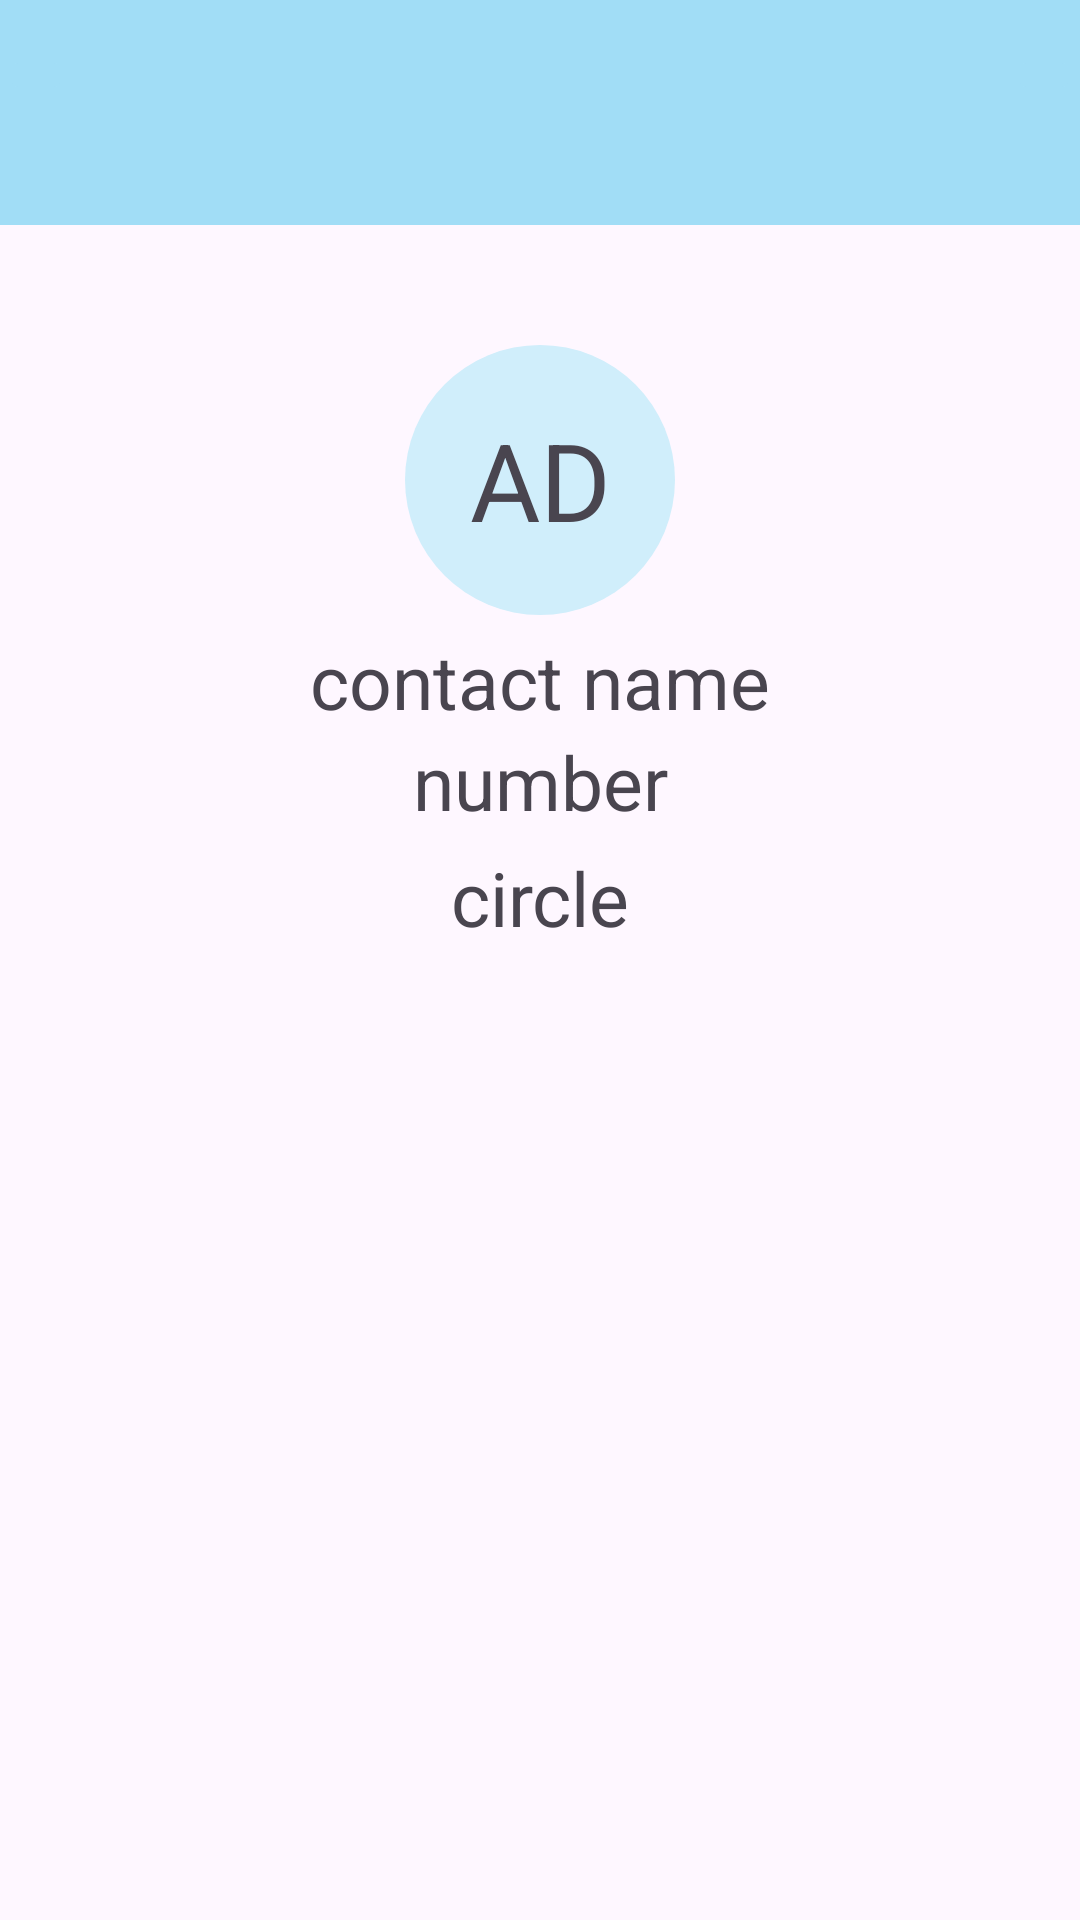

Here is an Android app screen rendered from its layout file. Give the layout XML and the strings, colors and styles it references.
<!-- AndroidManifest.xml: application theme Theme.FinalContactApp -->
<!-- res/layout/activity_contact_profile.xml -->
<?xml version="1.0" encoding="utf-8"?>
<RelativeLayout xmlns:android="http://schemas.android.com/apk/res/android"
    xmlns:app="http://schemas.android.com/apk/res-auto"
    xmlns:tools="http://schemas.android.com/tools"
    android:layout_width="match_parent"
    android:layout_height="match_parent"
    tools:context=".ContactProfile">

    <TextView
        android:layout_width="match_parent"
        android:layout_height="75dp"
        android:id="@+id/heading"
        android:background="#A1DDF6">

    </TextView>

    <ImageButton
        android:id="@+id/backbtn"
        android:layout_width="wrap_content"
        android:layout_height="wrap_content"
        android:src="@drawable/baseline_arrow_back_24"
        android:backgroundTint="#A1DDF6"
        android:layout_marginTop="15dp"
        android:contentDescription="goback">

    </ImageButton>

    <ImageButton
        android:id="@+id/editbtn"
        android:layout_width="wrap_content"
        android:layout_height="wrap_content"
        android:layout_alignEnd="@+id/heading"
        android:layout_marginTop="15dp"
        android:backgroundTint="#A1DDF6"
        android:contentDescription="goback"
        android:src="@drawable/baseline_edit_24">


    </ImageButton>
    <TextView
        android:id="@+id/profileDP"
        android:layout_width="90dp"
        android:layout_height="90dp"
        android:layout_below="@id/heading"
        android:layout_centerInParent="true"
        android:text="AD"
        android:textSize="36dp"
        android:gravity="center"
        android:layout_marginTop="40dp"
        android:background="@drawable/profile">

    </TextView>

    <TextView
        android:id="@+id/name"
        android:layout_width="200dp"
        android:layout_height="wrap_content"
        android:text="contact name"
        android:textSize="25dp"
        android:layout_below="@+id/heading"
        android:layout_centerInParent="true"
        android:layout_marginTop="135dp"
        android:gravity="center">

    </TextView>
    <TextView
        android:id="@+id/number"
        android:layout_width="200dp"
        android:layout_height="wrap_content"
        android:text="number"
        android:textSize="25dp"
        android:gravity="center"
        android:layout_below="@+id/name"
        android:layout_centerInParent="true">

    </TextView>

    <TextView
        android:id="@+id/circle"
        android:layout_width="200dp"
        android:layout_height="wrap_content"
        android:layout_below="@+id/number"
        android:layout_centerInParent="true"
        android:layout_marginTop="5dp"
        android:gravity="center"
        android:text="circle"
        android:textSize="25dp">

    </TextView>
</RelativeLayout>
<!-- resources referenced by this layout -->
<resources>
  <!-- drawable profile (drawable) -->
  <?xml version="1.0" encoding="utf-8"?>
  <shape xmlns:android="http://schemas.android.com/apk/res/android"
      android:shape="oval">
  
      <solid
          android:color="#D0EEFB"/>
  
      <corners
          android:radius="20dp"/>
  
  </shape>
  <style name="Theme.FinalContactApp" parent="Base.Theme.FinalContactApp" />
  <style name="Base.Theme.FinalContactApp" parent="Theme.Material3.DayNight.NoActionBar">
          
          
      </style>
</resources>
